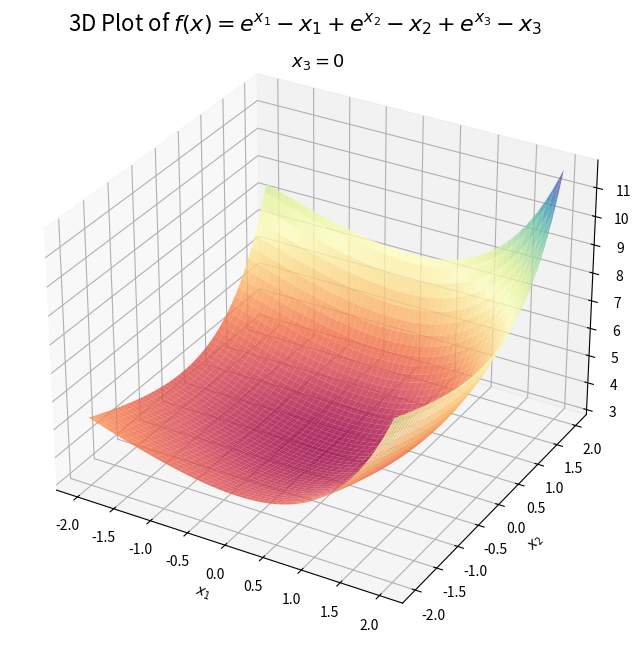
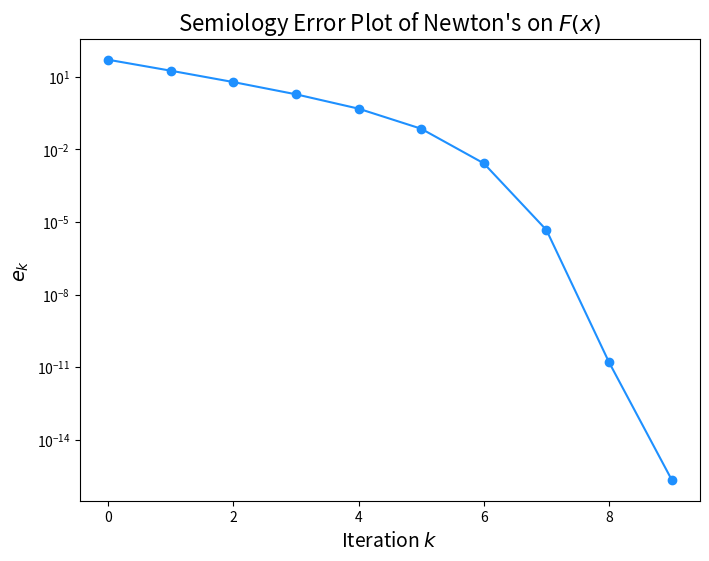
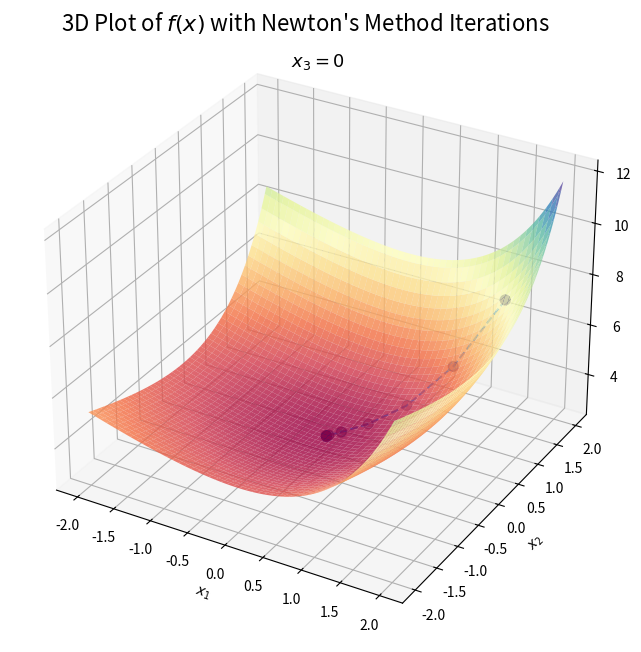
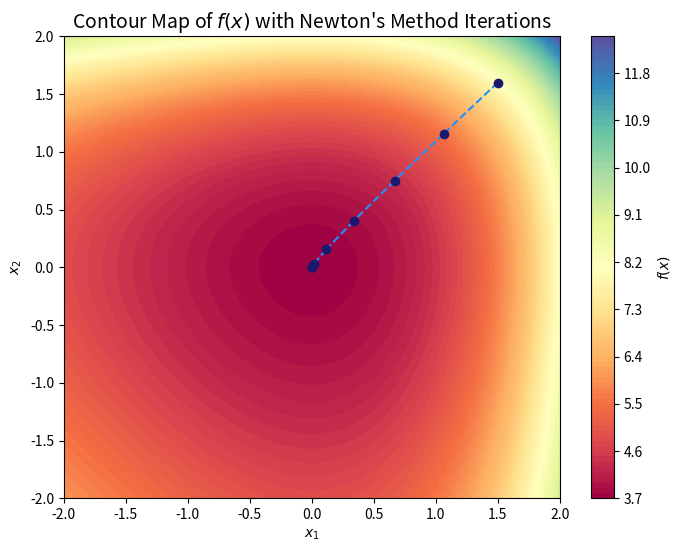
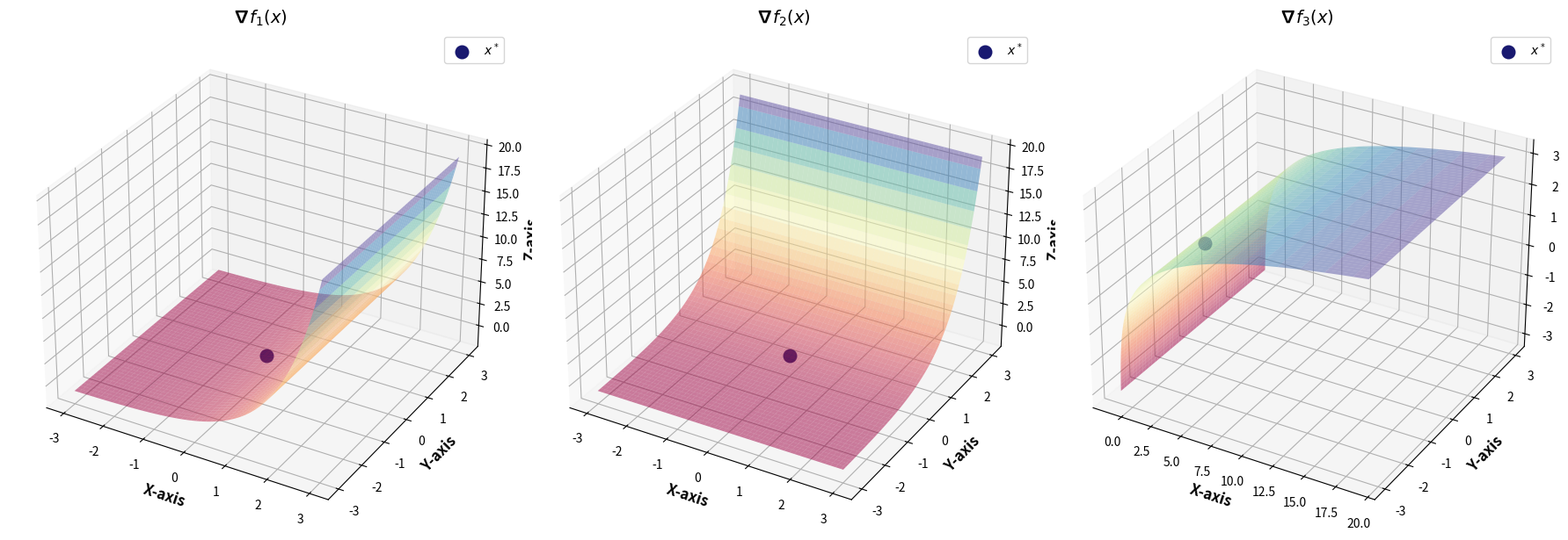
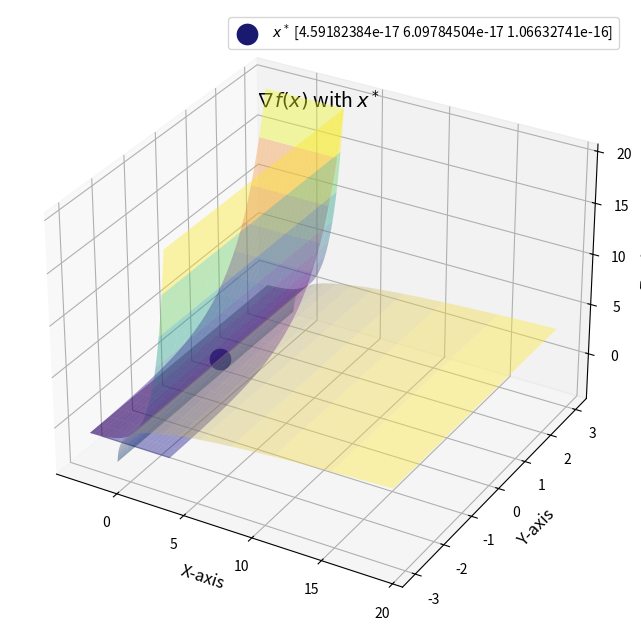

These charts were generated, in order, by the following Python code:
import matplotlib.pyplot as plt
import numpy as np
import math
from numpy.linalg import norm
import time
from mpl_toolkits.mplot3d import Axes3D
from tqdm import tqdm

def driver():
    # THIS CODE IS FOR NEWTON'S ON STRICTLY CONVEX FUNCTION R3

    Nmax = 100
    x0 = np.array([1.5, 1.6, .8])
    tol = 1e-12

    #plot_domain(eval_f)

    plot_3d(eval_f,False)
    #plot_3d_2(eval_f,False)
    
    start_time = time.perf_counter()
    [xstar, gval, ier, errors, evals] = NewtonMethod(x0, tol, Nmax)
    end_time = time.perf_counter()
    print("xstar:", xstar)
    print("f(xstar):", eval_f(xstar))
    print("||", chr(8711), "f(xstar)||:", gval)
    print("ier:", ier)
    print("Time elapsed:", end_time - start_time)
    diff = np.array(evals)-np.array([0,0,0])
    norms = []
    for i in range(len(diff)):
        norms.append(norm(diff[i]))

    print("Iterations: ", norms)

    iterations = range(len(errors))
    convergence_order(errors[:-1], gval)
    
    plt.figure(figsize=(8, 6))
    plt.semilogy(iterations, np.abs(errors), color='dodgerblue', marker='o')
    plt.xlabel('Iteration $k$', fontsize=14)
    plt.ylabel(r'$e_k$', fontsize=14)
    plt.title("Semiology Error Plot of Newton's on $F(x)$", fontsize=16)
    plt.show()

    # 3D Plot of eval_ross and points from Newton's method
    plot_3d(eval_f, True,evals)
    # Contour Plot of eval_ross and points from Newton's method
    plot_contour(eval_f, evals)

    plot_planes_with_point(xstar)
    plot_planes_and_point(xstar)

def eval_f(x):
    return np.exp(x[0])-x[0] + np.exp(x[1])-x[1] + np.exp(x[2])-x[2]

def evalF(x):
    F = np.zeros(3)
    F[0] = np.exp(x[0]) - 1
    F[1] = np.exp(x[1]) - 1
    F[2] = np.exp(x[2]) - 1
    return F

def evalJ(x):
    J = np.array([
        [np.exp(x[0]), 0, 0],
        [0, np.exp(x[1]), 0],
        [0, 0, np.exp(x[2])]
    ])
    return J

def eval_norm(x):
    F = evalF(x)
    g = F[0]**2 + F[1]**2 + F[2]**2
    return g

def eval_gradg(x):
    F = evalF(x)
    J = evalJ(x)
    return 2 * np.dot(J.T, F)

def eval_hessianf(x):
    F = evalF(x)
    J = evalJ(x)
    second_derivatives = np.zeros((len(x), len(x)))
    for i in range(len(F)):
        Fi_hessian = evalH(x, i)
        second_derivatives += 2 * F[i] * Fi_hessian
    return 2 * np.dot(J.T, J) + second_derivatives

def evalH(x, i):
    if i == 0:
        return np.array([
            [np.exp(x[0]), 0, 0],
            [0, 0, 0],
            [0, 0, 0]
        ])
    elif i == 1:
        return np.array([
            [0, 0, 0],
            [0, np.exp(x[1]), 0],
            [0, 0, 0]
        ])
    elif i == 2:
        return np.array([
            [0, 0, 0],
            [0, 0, 0],
            [0, 0, np.exp(x[2])]
        ])

def convergence_order(errors, gval):
    if len(errors) >3:
        errors = errors[-3:]
    diff1 = np.abs(errors[1:])
    diff2 = np.abs(errors[:-1])
    fit = np.polyfit(np.log(diff2.flatten()), np.log(diff1.flatten()), 1)
    print(r'asymptotic convergence order:', chr(945),'=', str(fit[0]))
    return [fit, diff1, diff2]

def NewtonMethod(x, tol, Nmax):
    errors = []
    evals = []
    for its in range(Nmax):
        gradf = eval_gradg(x)
        H = eval_hessianf(x)
        evals.append(x.copy())

        try:
            delta = -np.linalg.solve(H, gradf)
        except np.linalg.LinAlgError:
            print("Singular Hessian matrix")
            ier = 1
            return [x, norm(gradf), ier, errors, evals]
        
        x += delta
        gval = norm(gradf)
        errors.append(gval)
        if gval < tol:
            ier = 0
            return [x, gval, ier, errors, evals]
    
    #print('Max iterations exceeded')
    ier = 1
    return [x, gval, ier, errors, evals]

def plot_3d(func, ran, points=[]):
    fig = plt.figure(figsize=(10, 8))
    ax = fig.add_subplot(111, projection='3d')

    # Generate a grid for the surface plot
    x1 = np.linspace(-2, 2, 100)
    x2 = np.linspace(-2, 2, 100)
    X1, X2 = np.meshgrid(x1, x2)
    X3 = 0  # Fix x3 at 1 for the surface plot
    Z = func([X1, X2, X3])

    # Plot the surface
    ax.plot_surface(X1, X2, Z, cmap='Spectral', alpha=0.8)

    # Plot the Newton's method points
    if ran:
        # Convert points to numpy array for processing
        points[0][2] = 0
        points = np.array(points)

        # Extract x, y, z values for the points
        xs = points[:, 0]
        ys = points[:, 1]
        zs = [func(point) for point in points]  # Evaluate func for the z-coordinates

        # Plot all points except the last one in midnight blue
        ax.scatter(xs[:-1], ys[:-1], zs[:-1], color='midnightblue', s=50, label="Newton's Method Points")

        # Highlight the last point in dodger blue
        ax.scatter(xs[-1], ys[-1], zs[-1], color='dodgerblue', s=50, label="Last Point")

        # Plot the path in dodger blue
        ax.plot(xs, ys, zs, color='dodgerblue', linestyle='--', label="Optimization Path")

    # Set plot labels and title
        plt.suptitle("3D Plot of $f(x)$ with Newton's Method Iterations", fontsize=16, y=0.9)
    else:
        plt.suptitle("3D Plot of $f(x) = e^{x_1}-x_1 + e^{x_2}-x_2 + e^{x_3}-x_3$", fontsize=16, y=0.9)

    ax.set_xlabel("$x_1$")
    ax.set_ylabel("$x_2$")
    ax.set_zlabel("$f(x)$")
    plt.title("$x_3 = 0$", fontsize=13, y=1)

    # Show the plot
    plt.show()

def plot_3d_2(func, ran, points=[]):
    fig = plt.figure(figsize=(10, 8))
    ax = fig.add_subplot(111, projection='3d')

    # Generate a grid for the surface plot
    x1 = np.linspace(-50, 30, 100)
    x2 = np.linspace(-50, 30, 100)
    X1, X2 = np.meshgrid(x1, x2)
    X3 = 0  # Fix x3 at 1 for the surface plot
    Z = func([X1, X2, X3])

    # Plot the surface
    ax.plot_surface(X1, X2, Z, cmap='Spectral', alpha=0.8)

    # Plot the Newton's method points
    if ran:
        # Convert points to numpy array for processing
        points[0][2] = 0
        points = np.array(points)

        # Extract x, y, z values for the points
        xs = points[:, 0]
        ys = points[:, 1]
        zs = [func(point) for point in points]  # Evaluate func for the z-coordinates

        # Plot all points except the last one in midnight blue
        ax.scatter(xs[:-1], ys[:-1], zs[:-1], color='midnightblue', s=50, label="Newton's Method Points")

        # Highlight the last point in dodger blue
        ax.scatter(xs[-1], ys[-1], zs[-1], color='dodgerblue', s=50, label="Last Point")

        # Plot the path in dodger blue
        ax.plot(xs, ys, zs, color='dodgerblue', linestyle='--', label="Optimization Path")

    # Set plot labels and title
        plt.suptitle("3D Plot of $f(x)$ with Newton's Method Iterations", fontsize=16, y=0.9)
    else:
        plt.suptitle("3D Plot of $f(x) = e^{x_1}-x_1 + e^{x_2}-x_2 + e^{x_3}-x_3$", fontsize=16, y=0.)

    ax.set_xlabel("$x_1$")
    ax.set_ylabel("$x_2$")
    ax.set_zlabel("$f(x)$")
    plt.title("$x_3 = 0$", fontsize=13, y=1)

    # Show the plot
    plt.show()


def plot_contour(func, points):
    fig, ax = plt.subplots(figsize=(8, 6))

    x1 = np.linspace(-2, 2, 200)
    x2 = np.linspace(-2, 2, 200)
    X1, X2 = np.meshgrid(x1, x2)
    X3 = 1
    Z = func([X1, X2, X3])

    contour = ax.contourf(X1, X2, Z, levels=100, cmap='Spectral')
    plt.colorbar(contour, ax=ax, label="$f(x)$")
    points = np.array(points)
    for i in range(len(points) - 1):
        ax.plot([points[i][0], points[i + 1][0]], [points[i][1], points[i + 1][1]], 
                color='dodgerblue', linestyle='--')
        ax.plot(points[i][0], points[i][1], 'o', color='midnightblue')

    ax.set_title("Contour Map of $f(x)$ with Newton's Method Iterations", fontsize=14)
    ax.set_xlabel("$x_1$")
    ax.set_ylabel("$x_2$")
    plt.show()

def plot_planes_with_point(point):
    """
    Plots 3D planes (F1, F2, F3) and a point in separate figures.
    
    Parameters:
    - point: List or tuple with the coordinates of the point to be plotted [x, y, z].
    - x_range: Tuple defining the range of x-axis values (default: (-3, 3)).
    - y_range: Tuple defining the range of y-axis values (default: (-3, 3)).
    - z_range: Tuple defining the range of z-axis values (default: (-3, 3)).
    - resolution: Number of points for the grid along each axis (default: 100).
    """
    x_range=(-3, 3)
    y_range=(-3, 3)
    z_range=(-3, 3)
    
    # Define the functions representing the planes
    def F1_plane(x, y):
        return np.exp(x)-1 # Solving F1(x, y, z) = 0 for z

    def F2_plane(x, y):
        return np.exp(y)-1  # Solving F2(x, y, z) = 0 for z

    def F3_plane(y, z):
        return np.exp(z)-1  # Solving F3(x, y, z) = 0 for x

    x = np.linspace(*x_range, 100)
    y = np.linspace(*y_range, 100)
    X, Y = np.meshgrid(x, y)
    Z1 = F1_plane(X, Y)
    Z2 = F2_plane(X, Y)

    # Create grid for F3 with x as the dependent variable
    z = np.linspace(*z_range, 100)
    Y_F3, Z_F3 = np.meshgrid(y, z)
    X_F3 = F3_plane(Y_F3, Z_F3)

    # Create the figure with three subplots
    fig = plt.figure(figsize=(18, 6))

    # Plot F1
    ax1 = fig.add_subplot(131, projection='3d')
    ax1.plot_surface(X, Y, Z1, alpha=0.5, cmap="Spectral", edgecolor='none')
    ax1.scatter(point[0], point[1], point[2], color="midnightblue", s=100, label="$x^*$", marker='o', edgecolor='midnightblue', linewidth=1.5)
    ax1.set_title(chr(8711) + "$f_1(x)$", fontsize=14, fontweight='bold')
    ax1.set_xlabel("X-axis", fontsize=12, fontweight='bold')
    ax1.set_ylabel("Y-axis", fontsize=12, fontweight='bold')
    ax1.set_zlabel("Z-axis", fontsize=12, fontweight='bold')
    ax1.legend()
    ax1.tick_params(axis='both', which='major', labelsize=10)

    # Plot F2
    ax2 = fig.add_subplot(132, projection='3d')
    ax2.plot_surface(X, Y, Z2, alpha=0.5, cmap="Spectral", edgecolor='none')
    ax2.scatter(point[0], point[1], point[2], color="midnightblue", s=100, label="$x^*$", marker='o', edgecolor='midnightblue', linewidth=1.5)
    ax2.set_title(chr(8711) + "$f_2(x)$", fontsize=14, fontweight='bold')
    ax2.set_xlabel("X-axis", fontsize=12, fontweight='bold')
    ax2.set_ylabel("Y-axis", fontsize=12, fontweight='bold')
    ax2.set_zlabel("Z-axis", fontsize=12, fontweight='bold')
    ax2.legend()
    ax2.tick_params(axis='both', which='major', labelsize=10)

    # Plot F3
    ax3 = fig.add_subplot(133, projection='3d')
    ax3.plot_surface(X_F3, Y_F3, Z_F3, alpha=0.5, cmap="Spectral", edgecolor='none')
    ax3.scatter(point[0], point[1], point[2], color="midnightblue", s=100, label="$x^*$", marker='o', edgecolor='midnightblue', linewidth=1.5)
    ax3.set_title(chr(8711) + "$f_3(x)$", fontsize=14, fontweight='bold')
    ax3.set_xlabel("X-axis", fontsize=12, fontweight='bold')
    ax3.set_ylabel("Y-axis", fontsize=12, fontweight='bold')
    ax3.set_zlabel("Z-axis", fontsize=12, fontweight='bold')
    ax3.legend()
    ax3.tick_params(axis='both', which='major', labelsize=10)

    plt.tight_layout()
    plt.show()


def plot_planes_and_point(point):
    """
    Plots 3D planes (F1, F2, F3) and a point on the same 3D plot.
    
    Parameters:
    - point: List or tuple with the coordinates of the point to be plotted [x, y, z].
    - x_range: Tuple specifying the range of x-axis values (default: (-2, 2)).
    - y_range: Tuple specifying the range of y-axis values (default: (-2, 2)).
    - resolution: Number of points for the grid along each axis (default: 100).
    """
    # Define the functions representing the planes
    x_range = (-3, 3)
    y_range = (-3, 3)
    z_range = (-3, 3)

    # Define the functions representing the planes
    def F1_plane(x, y):
        return np.exp(x) - 1  # Solving F1(x, y, z) = 0 for z

    def F2_plane(x, y):
        return np.exp(y) - 1  # Solving F2(x, y, z) = 0 for z

    def F3_plane(y, z):
        return np.exp(z) - 1  # Solving F3(x, y, z) = 0 for x

    # Create a grid for plotting
    x = np.linspace(*x_range, 100)
    y = np.linspace(*y_range, 100)
    X, Y = np.meshgrid(x, y)

    # Compute Z values for each plane
    Z1 = F1_plane(X, Y)
    Z2 = F2_plane(X, Y)
    
    z = np.linspace(*z_range, 100)
    Y_F3, Z_F3 = np.meshgrid(y, z)
    X_F3 = F3_plane(Y_F3, Z_F3)

    # Plot the planes
    fig = plt.figure(figsize=(12, 8))
    ax = fig.add_subplot(111, projection='3d')

    # Add the planes with vibrant colormaps
    ax.plot_surface(X, Y, Z1, alpha=0.4, cmap="viridis", rstride=5, cstride=5, edgecolor='none')
    ax.plot_surface(X, Y, Z2, alpha=0.4, cmap="plasma", rstride=5, cstride=5, edgecolor='none')
    ax.plot_surface(X_F3, Y_F3, Z_F3, alpha=0.4, cmap="cividis", rstride=5, cstride=5, edgecolor='none')

    # Plot the point
    ax.scatter(point[0], point[1], point[2], color="midnightblue", s=200, label=f"$x^*$ {point}", marker='o', edgecolor='midnightblue', linewidth=1.5)

    # Add labels and legend
    ax.set_title(chr(8711) + "$f(x)$" + " with $x^*$", fontsize=14, y = .9)
    ax.set_xlabel("X-axis", fontsize=12)
    ax.set_ylabel("Y-axis", fontsize=12)
    ax.set_zlabel("Z-axis", fontsize=12)

    # Add legend and enhance tick styles
    ax.legend()
    ax.tick_params(axis='both', which='major', labelsize=10)

    # Show the plot
    plt.show()

def plot_domain(func):
    x1_min,x1_max = -30,15
    num_x1 = 1001
    x2_min,x2_max = -30,15
    num_x2 = 1001
    X1, X2 = np.meshgrid(
        np.linspace(x1_min,x1_max,num_x1),
        np.linspace(x2_min,x2_max,num_x2),
    )

    converged = []
    for x1,x2 in tqdm(list(zip(X1.ravel(),X2.ravel()))):
        xstar, gval, ier, errors, evals = NewtonMethod(np.array([x1,x2,0]), 1e-12, 20)
        if ier == 0:
            converged.append(9)
        else:
            converged.append(0)

    converged = np.array(converged).reshape(X1.shape)
    z = []
    for x1,x2 in tqdm(list(zip(X1.ravel(),X2.ravel()))):
        z.append(eval_f(np.array([x1,x2,0])))
    z = np.array(z).reshape(X1.shape)
    plt.pcolormesh(X1,X2,converged, cmap = 'jet') #RdYlBu
    contour = plt.contour(X1,X2,z, cmap = 'PuRd')
    plt.clabel(contour,contour.levels)
    plt.xlabel("$x_1$")
    plt.ylabel("$x_2$")
    plt.title("Contour Map of the domain of convergence for $f(x)$")
    


if __name__ == '__main__':
    driver()
